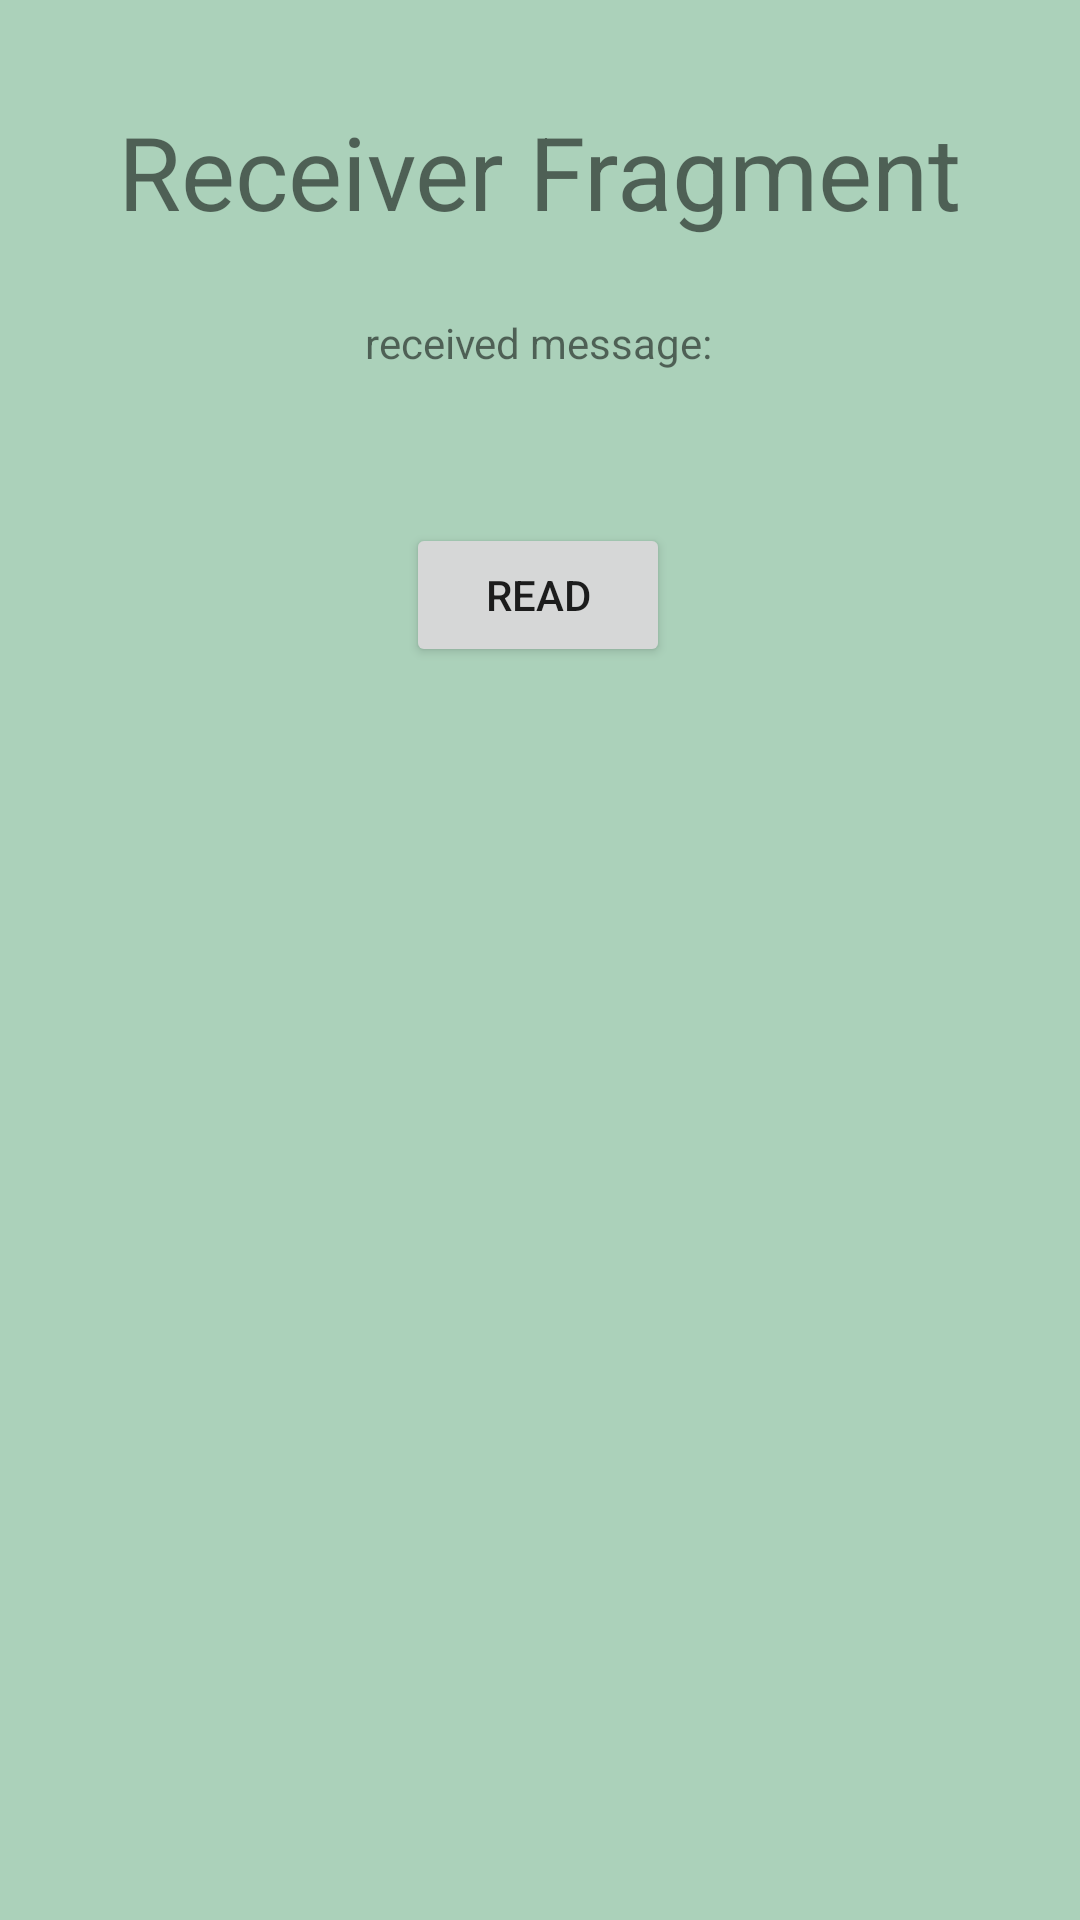

This screen was rendered from an Android layout file. Write that file and the resources it references.
<!-- AndroidManifest.xml: application theme Theme.TensorL5homework -->
<!-- res/layout/fragment_receiver.xml -->
<?xml version="1.0" encoding="utf-8"?>
<androidx.constraintlayout.widget.ConstraintLayout xmlns:android="http://schemas.android.com/apk/res/android"
    xmlns:app="http://schemas.android.com/apk/res-auto"
    xmlns:tools="http://schemas.android.com/tools"
    android:id="@+id/frameLayout2"
    android:layout_width="match_parent"
    android:layout_height="match_parent"
    android:background="#ABD1BA"
    tools:context=".ReceiverFragment">

    <TextView
        android:id="@+id/textView3"
        android:layout_width="wrap_content"
        android:layout_height="wrap_content"
        android:text="@string/receiver_fragment_title"
        android:textSize="34sp"
        app:layout_constraintBottom_toBottomOf="parent"
        app:layout_constraintEnd_toEndOf="parent"
        app:layout_constraintStart_toStartOf="parent"
        app:layout_constraintTop_toTopOf="parent"
        app:layout_constraintVertical_bias="0.058" />

    <TextView
        android:id="@+id/messageText"
        android:layout_width="wrap_content"
        android:layout_height="wrap_content"
        android:textSize="20sp"
        android:textStyle="bold"
        app:layout_constraintBottom_toBottomOf="parent"
        app:layout_constraintEnd_toEndOf="parent"
        app:layout_constraintHorizontal_bias="0.498"
        app:layout_constraintStart_toStartOf="parent"
        app:layout_constraintTop_toBottomOf="@+id/textView2"
        app:layout_constraintVertical_bias="0.03" />

    <Button
        android:id="@+id/receiver_read_button"
        android:layout_width="wrap_content"
        android:layout_height="wrap_content"
        android:text="@string/read_button"
        app:layout_constraintBottom_toBottomOf="parent"
        app:layout_constraintEnd_toEndOf="parent"
        app:layout_constraintHorizontal_bias="0.498"
        app:layout_constraintStart_toStartOf="parent"
        app:layout_constraintTop_toBottomOf="@+id/messageText"
        app:layout_constraintVertical_bias="0.021" />

    <TextView
        android:id="@+id/textView2"
        android:layout_width="wrap_content"
        android:layout_height="wrap_content"
        android:text="@string/received_message_info"
        app:layout_constraintBottom_toBottomOf="parent"
        app:layout_constraintEnd_toEndOf="parent"
        app:layout_constraintHorizontal_bias="0.498"
        app:layout_constraintStart_toStartOf="parent"
        app:layout_constraintTop_toBottomOf="@+id/textView3"
        app:layout_constraintVertical_bias="0.046" />
</androidx.constraintlayout.widget.ConstraintLayout>
<!-- resources referenced by this layout -->
<resources>
  <string name="read_button">Read</string>
  <string name="received_message_info">received message:</string>
  <string name="receiver_fragment_title">Receiver Fragment</string>
  <style name="Theme.TensorL5homework" parent="Theme.MaterialComponents.DayNight.DarkActionBar">
          
          <item name="colorPrimary">@color/purple_500</item>
          <item name="colorPrimaryVariant">@color/purple_700</item>
          <item name="colorOnPrimary">@color/white</item>
          
          <item name="colorSecondary">@color/teal_200</item>
          <item name="colorSecondaryVariant">@color/teal_700</item>
          <item name="colorOnSecondary">@color/black</item>
          
          <item name="android:statusBarColor" tools:targetApi="l">?attr/colorPrimaryVariant</item>
          
      </style>
  <!-- not gathered from this repository: default colours our renderer supplied (Android Studio template values) -->
  <color name="purple_500">#FF6200EE</color>
  <color name="purple_700">#FF3700B3</color>
  <color name="teal_200">#FF03DAC5</color>
  <color name="teal_700">#FF018786</color>
  <color name="black">#FF000000</color>
  <color name="white">#FFFFFFFF</color>
</resources>
